The GitHub repository owvr27/luxura contains a labelled image folder "trashnet_split" with 2 categories: metal, plastic. Examples follow, each with its label.

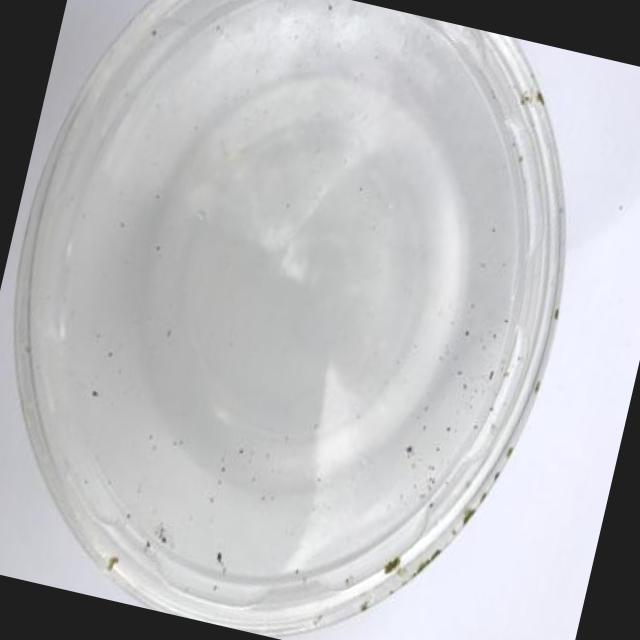
Label: plastic

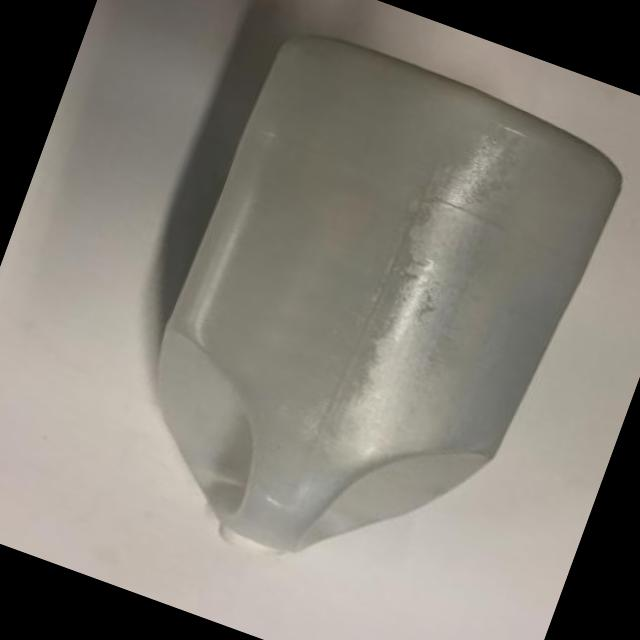
Label: plastic

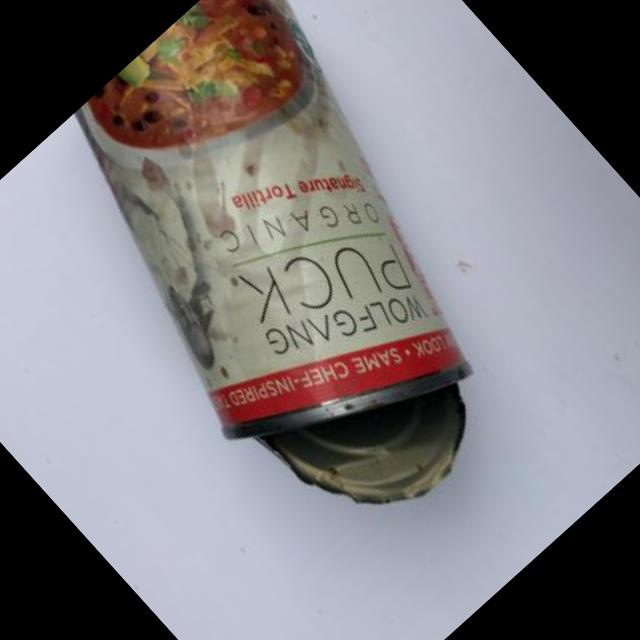
Label: metal

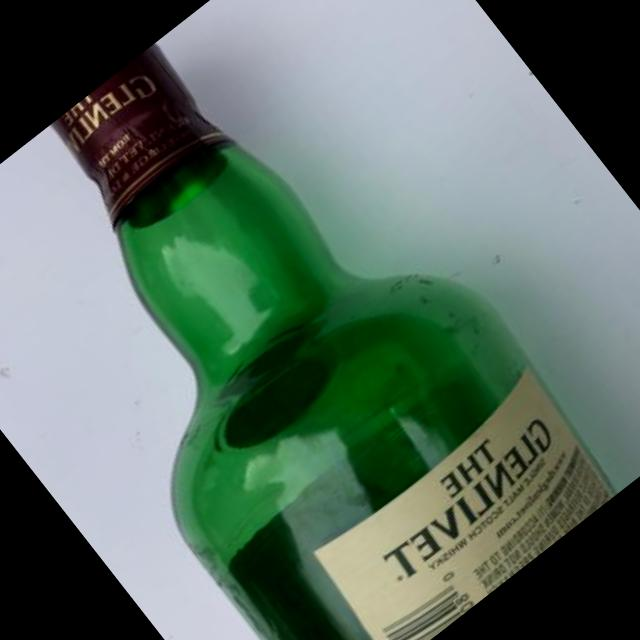
Label: plastic

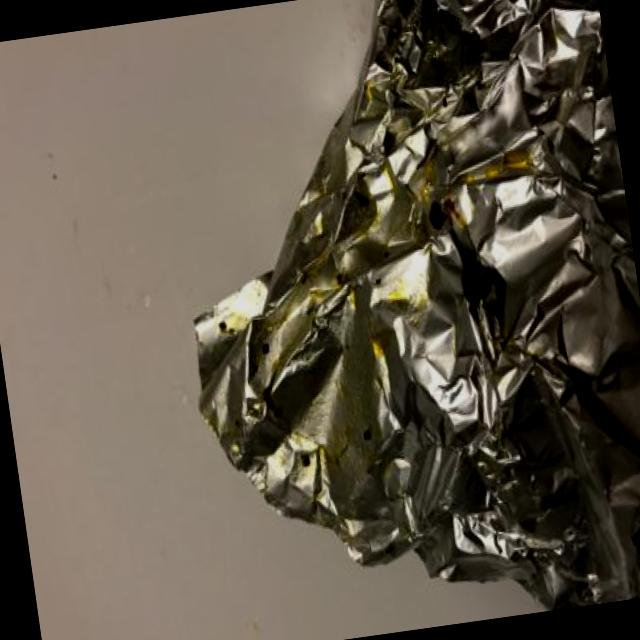
Label: metal

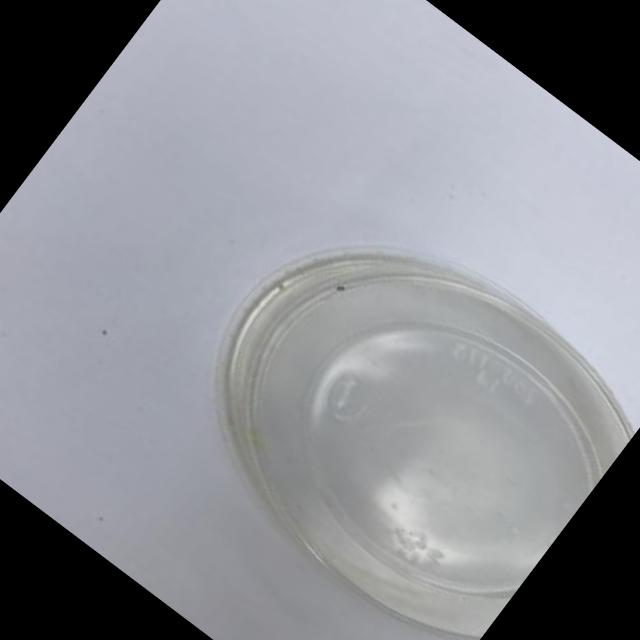
Label: plastic
